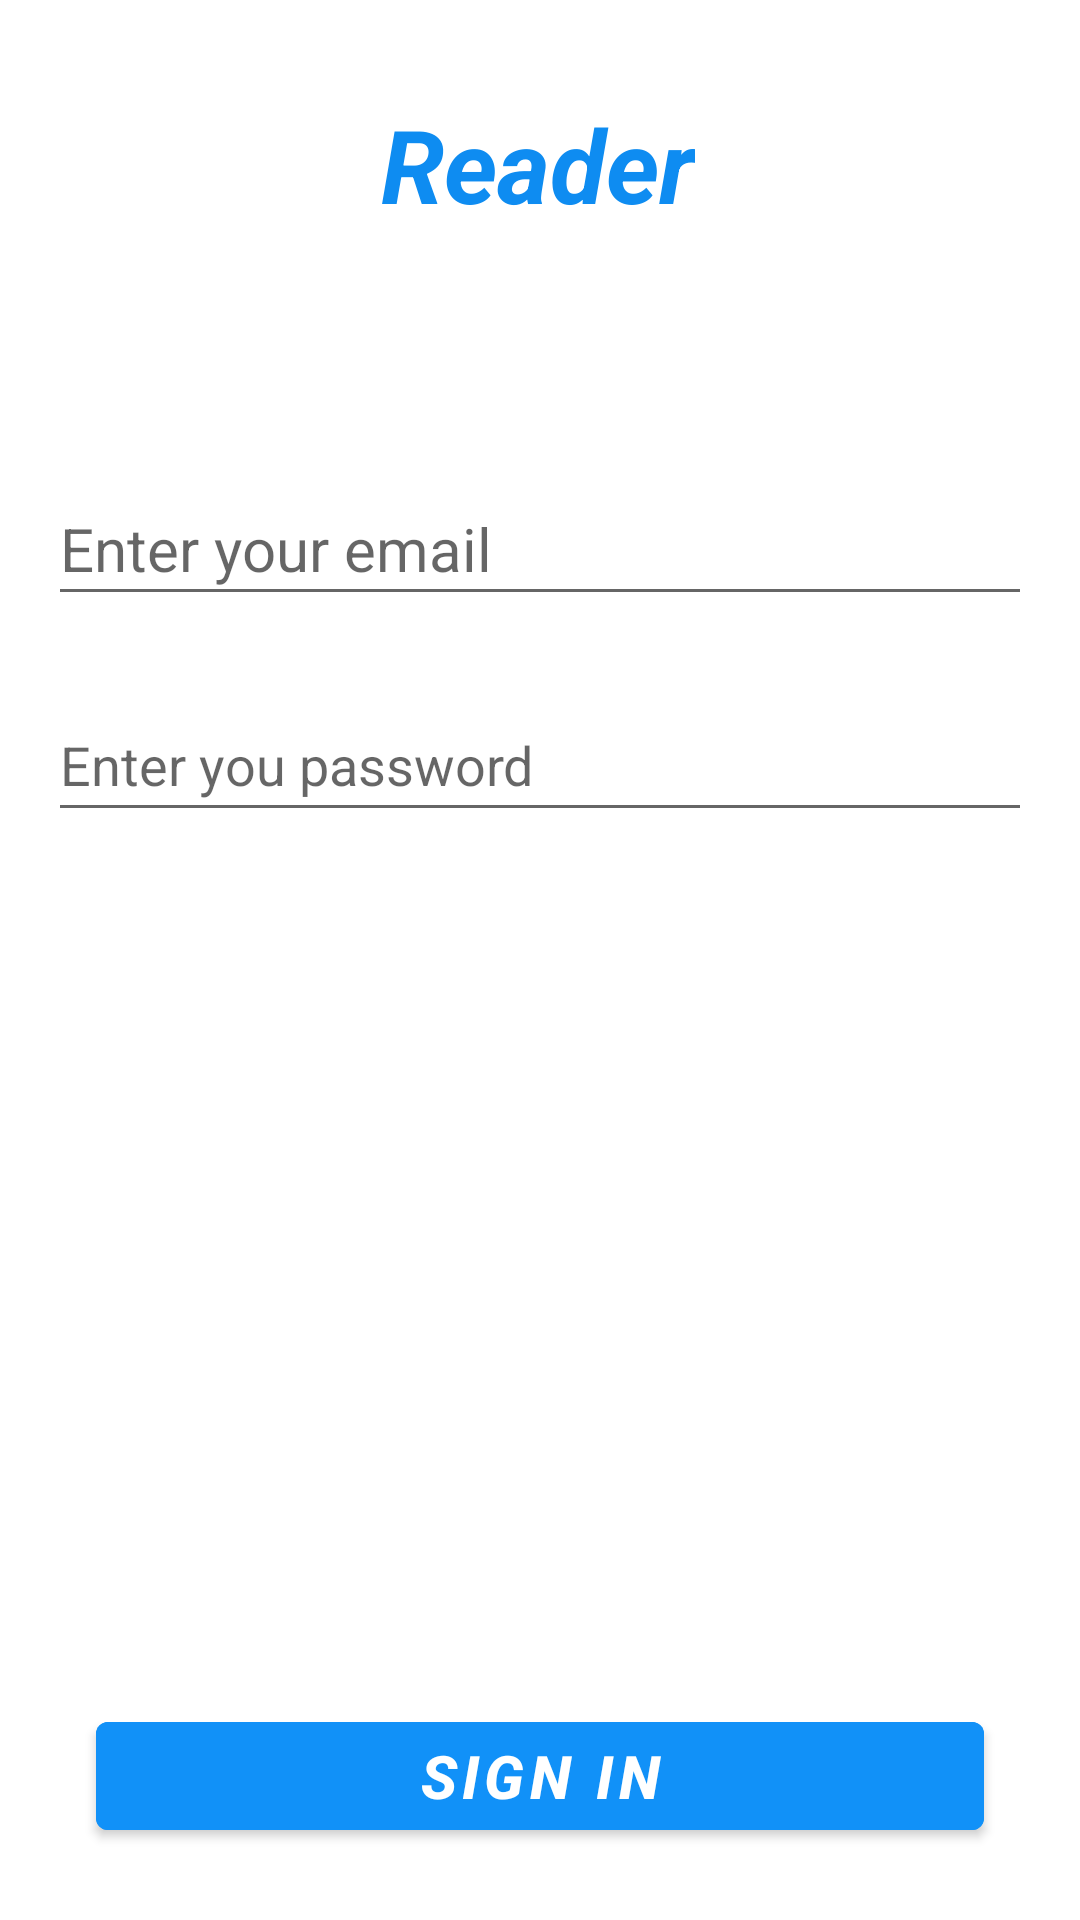

The Android layout XML behind this screen, and the referenced resources:
<!-- AndroidManifest.xml: application theme Theme.Reader -->
<!-- res/layout/activity_siging.xml -->
<?xml version="1.0" encoding="utf-8"?>
<androidx.constraintlayout.widget.ConstraintLayout xmlns:android="http://schemas.android.com/apk/res/android"
    xmlns:app="http://schemas.android.com/apk/res-auto"
    xmlns:tools="http://schemas.android.com/tools"
    android:layout_width="match_parent"
    android:layout_height="match_parent"
    tools:context=".SigningActivity">
    <TextView
        android:id="@+id/Signing_app_name"
        android:layout_width="wrap_content"
        android:layout_height="wrap_content"
        android:layout_marginTop="32dp"
        android:text="@string/app_name"
        android:textColor="#0E8CF1"
        android:textSize="34sp"
        android:textStyle="bold|italic"
        app:layout_constraintEnd_toEndOf="parent"
        app:layout_constraintHorizontal_bias="0.498"
        app:layout_constraintStart_toStartOf="parent"
        app:layout_constraintTop_toTopOf="parent" />
    <EditText
        android:id="@+id/Signing_email"
        android:layout_width="0dp"
        android:layout_height="wrap_content"
        android:layout_marginStart="16dp"
        android:layout_marginTop="80dp"
        android:layout_marginEnd="16dp"
        android:ems="10"
        android:hint="Enter your email"
        android:inputType="textEmailAddress"
        android:minHeight="48dp"
        android:textSize="20sp"
        app:layout_constraintEnd_toEndOf="parent"
        app:layout_constraintHorizontal_bias="0.0"
        app:layout_constraintStart_toStartOf="parent"
        app:layout_constraintTop_toBottomOf="@+id/Signing_app_name"
        tools:ignore="SpeakableTextPresentCheck" />

    <EditText
        android:id="@+id/Signing_password"
        android:layout_width="0dp"
        android:layout_height="wrap_content"
        android:layout_marginTop="24dp"
        android:ems="10"
        android:hint="Enter you password"
        android:inputType="textPassword"
        android:minHeight="48dp"
        app:layout_constraintEnd_toEndOf="@+id/Signing_email"
        app:layout_constraintStart_toStartOf="@+id/Signing_email"
        app:layout_constraintTop_toBottomOf="@+id/Signing_email" />

    <TextView
        android:id="@+id/Signing_alert"
        android:layout_width="0dp"
        android:layout_height="wrap_content"
        android:layout_margin="16dp"
        android:text="this email address not availble"
        android:textColor="#DA1111"
        android:textSize="16sp"
        android:textStyle="bold|italic"
        android:visibility="gone"
        app:layout_constraintBottom_toTopOf="@+id/Signing_email"
        app:layout_constraintEnd_toEndOf="parent"
        app:layout_constraintStart_toStartOf="parent"
        app:layout_constraintTop_toBottomOf="@+id/Signing_app_name" />


    <ProgressBar
        android:id="@+id/Signing_progressBar"
        style="?android:attr/progressBarStyle"
        android:layout_width="wrap_content"
        android:layout_height="wrap_content"
        android:visibility="gone"
        app:layout_constraintBottom_toBottomOf="@+id/Signing_complete"
        app:layout_constraintEnd_toEndOf="parent"
        app:layout_constraintStart_toStartOf="parent"
        app:layout_constraintTop_toTopOf="parent" />


    <Button
        android:id="@+id/Signing_complete"
        android:layout_width="0dp"
        android:layout_height="wrap_content"
        android:layout_marginStart="32dp"
        android:layout_marginEnd="32dp"
        android:layout_marginBottom="24dp"
        android:backgroundTint="#1191F8"
        android:text="Sign In"
        android:textSize="20sp"
        android:textStyle="bold|italic"
        app:layout_constraintBottom_toBottomOf="parent"
        app:layout_constraintEnd_toEndOf="parent"
        app:layout_constraintStart_toStartOf="parent" />
</androidx.constraintlayout.widget.ConstraintLayout>
<!-- resources referenced by this layout -->
<resources>
  <string name="app_name">Reader</string>
  <style name="Theme.Reader" parent="Theme.MaterialComponents.DayNight.DarkActionBar">
          
          <item name="colorPrimary">@color/white</item>
          <item name="colorPrimaryVariant">@color/purple_700</item>
          <item name="colorOnPrimary">@color/white</item>
          <item name="android:textColor">@color/purple_700</item>
          
          <item name="colorSecondary">@color/teal_200</item>
          <item name="colorSecondaryVariant">@color/teal_700</item>
          <item name="colorOnSecondary">@color/black</item>
  
          
          <item name="android:statusBarColor" tools:targetApi="l">?attr/colorPrimaryVariant</item>
          <item name="android:homeAsUpIndicator">@drawable/back</item>
          
      </style>
  <color name="white">#FFFFFFFF</color>
  <color name="purple_700">#FF3700B3</color>
  <color name="teal_200">#FF03DAC5</color>
  <color name="teal_700">#FF018786</color>
  <color name="black">#FF000000</color>
  <!-- drawable back: png bitmap (drawable-v24, 350 bytes) -->
</resources>
